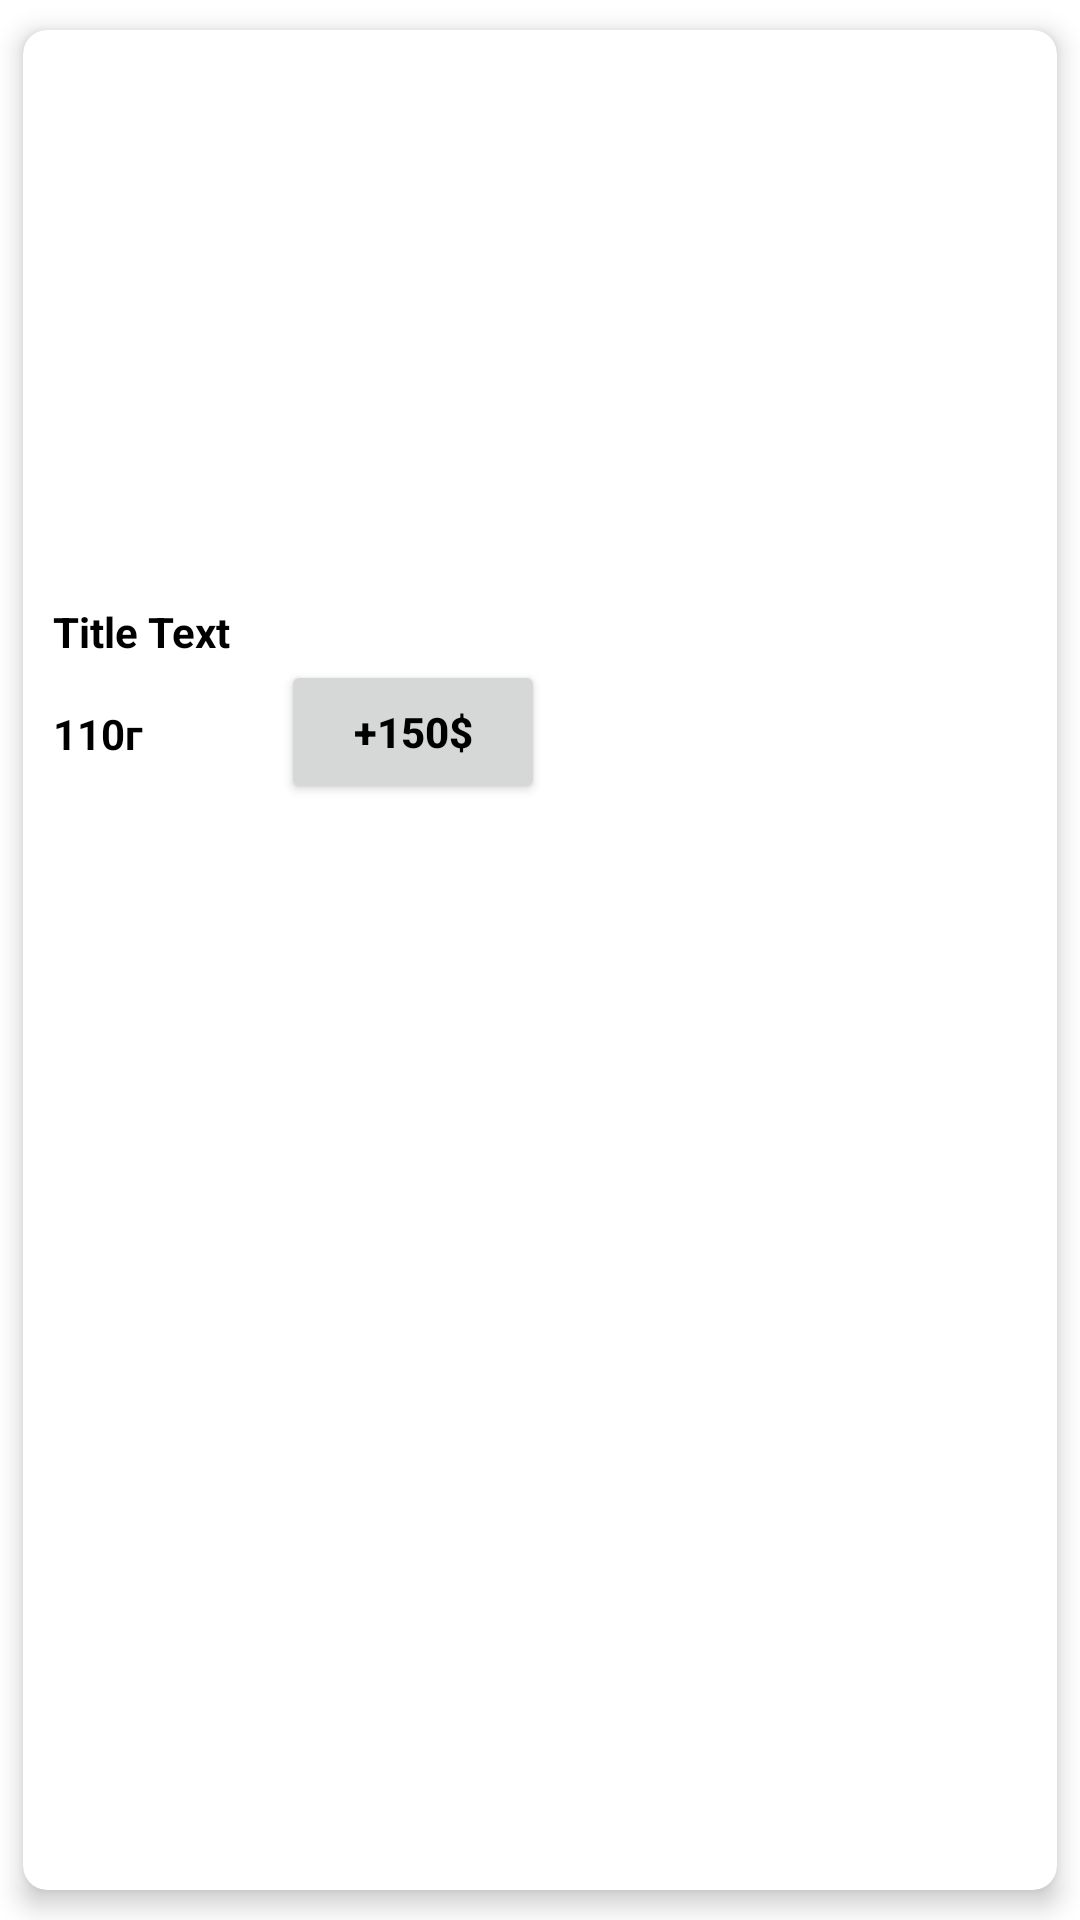

Here is an Android app screen rendered from its layout file. Give the layout XML and the strings, colors and styles it references.
<!-- AndroidManifest.xml: application theme AppTheme -->
<!-- res/layout/dish_item.xml -->
<?xml version="1.0" encoding="utf-8"?>
<androidx.cardview.widget.CardView xmlns:android="http://schemas.android.com/apk/res/android"
    xmlns:app="http://schemas.android.com/apk/res-auto"
    android:layout_width="match_parent"
    android:layout_height="wrap_content"
    android:layout_marginBottom="16dp"
    app:cardCornerRadius="8dp"
    app:cardElevation="5dp"
    app:cardPreventCornerOverlap="true"
    app:cardUseCompatPadding="true">

    <RelativeLayout
        android:layout_width="match_parent"
        android:layout_height="wrap_content"
        android:paddingBottom="8dp">

        <androidx.appcompat.widget.AppCompatImageView
            android:id="@+id/img_dish"
            android:layout_width="170dp"
            android:layout_height="170dp"
            android:layout_marginLeft="8dp"
            android:layout_marginTop="6dp"
            android:layout_weight="1"
            android:src="@mipmap/ic_launcher" />

        <androidx.appcompat.widget.AppCompatTextView
            android:id="@+id/title_dish"
            android:layout_width="wrap_content"
            android:layout_height="wrap_content"
            android:layout_below="@id/img_dish"
            android:layout_marginLeft="10dp"
            android:layout_marginTop="15dp"
            android:gravity="left"
            android:text="Title Text"
            android:textColor="@android:color/black"
            android:textStyle="bold" />

        <androidx.appcompat.widget.AppCompatTextView
            android:id="@+id/weight_dish"
            android:layout_width="wrap_content"
            android:layout_height="wrap_content"
            android:layout_below="@id/title_dish"
            android:layout_marginLeft="10dp"
            android:layout_marginTop="15dp"
            android:gravity="left"
            android:text="110г"
            android:textColor="@android:color/black"
            android:textStyle="bold" />

        <androidx.appcompat.widget.AppCompatButton
            android:id="@+id/btn_add_dish"
            android:layout_width="wrap_content"
            android:layout_height="wrap_content"
            android:layout_below="@id/title_dish"
            android:layout_marginLeft="46dp"
            android:layout_toRightOf="@+id/weight_dish"
            android:text="+150$"
            android:textColor="@android:color/black"
            android:textStyle="bold" />

    </RelativeLayout>

</androidx.cardview.widget.CardView>
<!-- resources referenced by this layout -->
<resources>
  <style name="AppTheme" parent="Theme.MaterialComponents.Light">
          <item name="colorPrimary">@color/colorPrimary</item>
          <item name="colorPrimaryDark">@color/colorPrimaryDark</item>
          <item name="colorAccent">@color/colorAccent</item>
          <item name="android:windowLightStatusBar" tools:targetApi="m">true</item>
      </style>
  <color name="colorPrimary">#FFFCFC</color>
  <color name="colorPrimaryDark">#9AEACC5D</color>
  <color name="colorAccent">#000000</color>
</resources>
